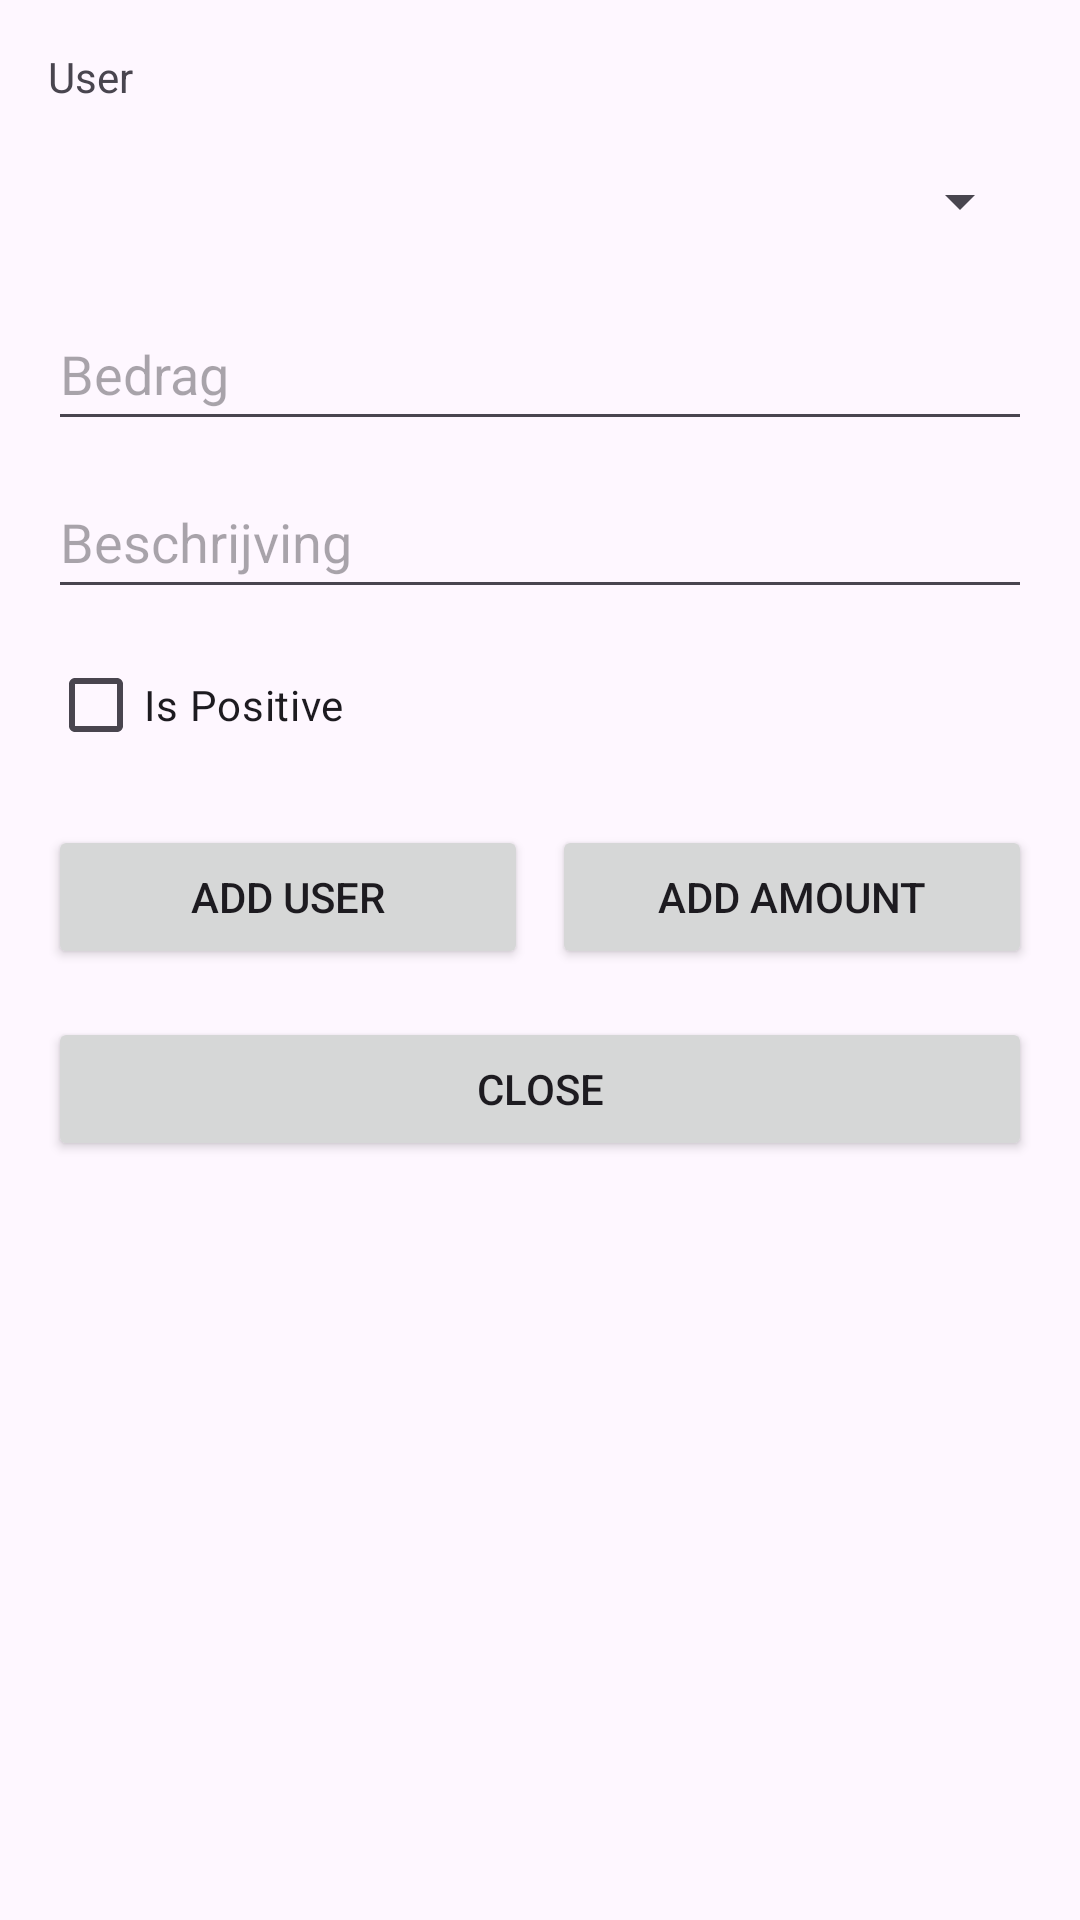

Layout XML and referenced resources for this Android screen:
<!-- AndroidManifest.xml: application theme Theme.Muhasib -->
<!-- res/layout/popup_form.xml -->
<?xml version="1.0" encoding="utf-8"?>
<LinearLayout xmlns:android="http://schemas.android.com/apk/res/android"
    android:layout_width="match_parent"
    android:layout_height="wrap_content"
    android:orientation="vertical"
    android:padding="16dp">

    <TextView
        android:id="@+id/tv_user_id"
        android:layout_width="match_parent"
        android:layout_height="wrap_content"
        android:text="User" />

    <Spinner
        android:id="@+id/spinner"
        android:layout_width="match_parent"
        android:layout_height="wrap_content"
        android:layout_marginTop="8dp"
        android:minHeight="48dp" />

    <EditText
        android:id="@+id/et_amount"
        android:layout_width="match_parent"
        android:layout_height="wrap_content"
        android:layout_marginTop="8dp"
        android:hint="Bedrag"
        android:inputType="numberDecimal"
        android:minHeight="48dp" />

    <EditText
        android:id="@+id/et_description"
        android:layout_width="match_parent"
        android:layout_height="wrap_content"
        android:layout_marginTop="8dp"
        android:hint="Beschrijving"
        android:minHeight="48dp" />
    <CheckBox
        android:id="@+id/cb_is_positive"
        android:layout_width="wrap_content"
        android:layout_height="wrap_content"
        android:text="Is Positive"
        android:layout_marginTop="8dp" />

    <LinearLayout
        android:layout_width="match_parent"
        android:layout_height="wrap_content"
        android:orientation="horizontal"
        android:layout_marginTop="16dp">

        <Button
            android:id="@+id/btn_add_user"
            android:layout_width="0dp"
            android:layout_height="wrap_content"
            android:layout_weight="1"
            android:text="Add User"/>

        <Button
            android:id="@+id/btn_add_amount"
            android:layout_width="0dp"
            android:layout_height="wrap_content"
            android:layout_weight="1"
            android:text="Add Amount"
            android:layout_marginStart="8dp"/>
    </LinearLayout>

    <Button
        android:id="@+id/btn_close"
        android:layout_width="match_parent"
        android:layout_height="wrap_content"
        android:text="Close"
        android:layout_marginTop="16dp"/>
</LinearLayout>
<!-- resources referenced by this layout -->
<resources>
  <style name="Theme.Muhasib" parent="Base.Theme.Muhasib" />
  <style name="Base.Theme.Muhasib" parent="Theme.Material3.DayNight.NoActionBar">
          
          
      </style>
</resources>
